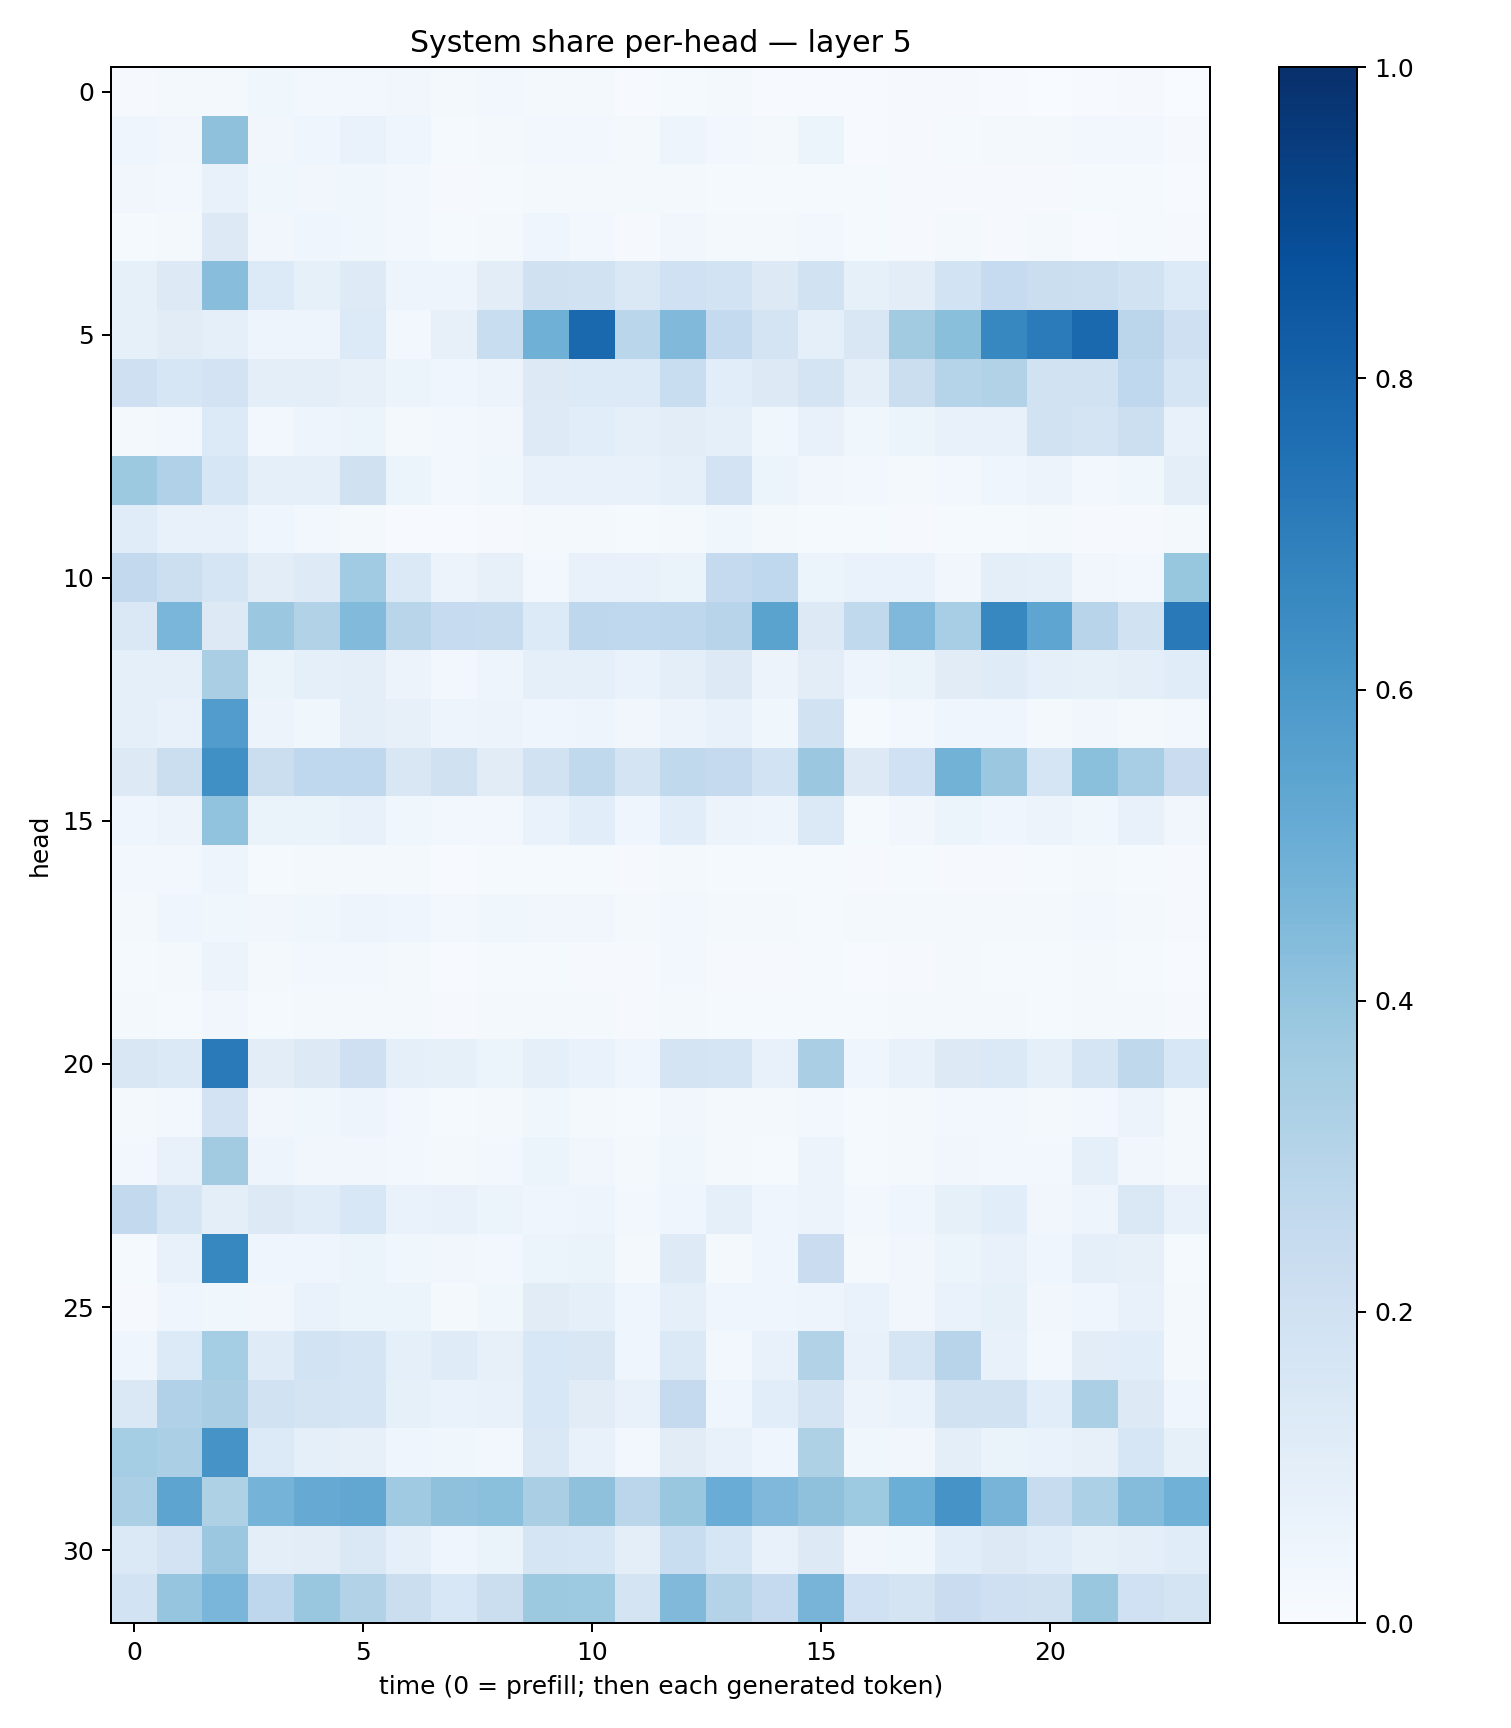

The table this chart was drawn from, first rows:
0.009178044, 0.0196184, 0.022209652, 0.039006658, 0.030033337, 0.026587183, 0.032361068, 0.020948093, 0.028099587, 0.017669592, 0.017220724, 0.007470159, 0.012552196, 0.020295203, 0.0066675874, 0.0048173973, 0.0056055686, 0.008530642, 0.0107738655, 0.007240416, 0.0035493893, 0.005157577, 0.009019974, 0.0034940874
0.04333, 0.03272, 0.4126, 0.0326, 0.04017, 0.06741, 0.04149, 0.0156, 0.0227, 0.02928, 0.03123, 0.01878, 0.04941, 0.03036, 0.01898, 0.05345, 0.006715, 0.01019, 0.01503, 0.02283, 0.01852, 0.02424, 0.02733, 0.01064
0.03346, 0.02505, 0.07226, 0.03801, 0.03355, 0.03886, 0.02589, 0.008112, 0.01497, 0.02005, 0.01718, 0.01604, 0.0227, 0.01346, 0.01258, 0.01197, 0.01312, 0.009533, 0.01019, 0.008406, 0.009655, 0.01235, 0.01382, 0.004391
0.01561, 0.02286, 0.126, 0.0346, 0.04028, 0.03795, 0.02547, 0.01411, 0.02001, 0.0402, 0.03074, 0.009517, 0.03242, 0.02248, 0.01964, 0.02934, 0.01329, 0.01017, 0.01717, 0.01151, 0.01844, 0.007688, 0.01504, 0.01101
0.08451, 0.1312, 0.4261, 0.1345, 0.08222, 0.122, 0.04864, 0.04793, 0.1052, 0.1983, 0.1893, 0.1481, 0.2, 0.1845, 0.1281, 0.1877, 0.08556, 0.105, 0.187, 0.2481, 0.2248, 0.2183, 0.1928, 0.1337
0.08259, 0.1117, 0.09029, 0.04705, 0.04971, 0.135, 0.03124, 0.08009, 0.2325, 0.4905, 0.7804, 0.2852, 0.4455, 0.2568, 0.1756, 0.09144, 0.1517, 0.3599, 0.4228, 0.6667, 0.7102, 0.7815, 0.2834, 0.2071
0.205, 0.1622, 0.1802, 0.09934, 0.1011, 0.08164, 0.05118, 0.04426, 0.0574, 0.1315, 0.1329, 0.1363, 0.2308, 0.1062, 0.1274, 0.1732, 0.09539, 0.2231, 0.302, 0.3132, 0.1894, 0.1883, 0.2666, 0.1677
0.02033, 0.0295, 0.1359, 0.02927, 0.0493, 0.05152, 0.02281, 0.02441, 0.03218, 0.1216, 0.1062, 0.0892, 0.1016, 0.09015, 0.03773, 0.07755, 0.03622, 0.05244, 0.07766, 0.07751, 0.1888, 0.1747, 0.2168, 0.07775
0.3754, 0.32, 0.1592, 0.0898, 0.08809, 0.1972, 0.05416, 0.02981, 0.03559, 0.07145, 0.07757, 0.07209, 0.08934, 0.1825, 0.05897, 0.03165, 0.02747, 0.02328, 0.02623, 0.04664, 0.05661, 0.02648, 0.03796, 0.09922
0.1155, 0.0772, 0.07161, 0.04179, 0.02384, 0.02083, 0.007675, 0.004287, 0.0112, 0.01577, 0.01971, 0.01499, 0.01646, 0.03815, 0.01611, 0.01235, 0.01297, 0.00876, 0.0118, 0.01291, 0.01731, 0.008461, 0.008388, 0.02264
0.261, 0.2152, 0.1706, 0.1027, 0.1223, 0.3652, 0.138, 0.05519, 0.08128, 0.03049, 0.07784, 0.07487, 0.06563, 0.2504, 0.2674, 0.0592, 0.06653, 0.06795, 0.03462, 0.09555, 0.08596, 0.0348, 0.02949, 0.3931
0.146, 0.4622, 0.1261, 0.3821, 0.3132, 0.444, 0.2922, 0.2467, 0.2413, 0.1334, 0.2745, 0.2658, 0.2739, 0.2966, 0.5479, 0.1297, 0.2651, 0.4528, 0.3452, 0.6656, 0.5386, 0.296, 0.1921, 0.7187
0.08878, 0.09062, 0.3369, 0.06311, 0.08882, 0.09817, 0.05517, 0.02972, 0.04825, 0.08833, 0.08641, 0.06866, 0.09877, 0.1303, 0.05671, 0.103, 0.05063, 0.06375, 0.1131, 0.1197, 0.09222, 0.08214, 0.09733, 0.117
0.0925, 0.07732, 0.5759, 0.05646, 0.03867, 0.09915, 0.08064, 0.04762, 0.05624, 0.04386, 0.04941, 0.03231, 0.05505, 0.07668, 0.03889, 0.1888, 0.01437, 0.02478, 0.04609, 0.03948, 0.02172, 0.03139, 0.01641, 0.02858
0.1254, 0.2245, 0.6326, 0.2261, 0.2692, 0.2681, 0.1489, 0.1981, 0.1111, 0.1879, 0.2622, 0.1765, 0.2655, 0.2525, 0.1869, 0.3797, 0.1293, 0.2022, 0.4796, 0.3812, 0.165, 0.4214, 0.346, 0.2299
0.04256, 0.05571, 0.4042, 0.06576, 0.06343, 0.07521, 0.03808, 0.02544, 0.02728, 0.06808, 0.1078, 0.04393, 0.1065, 0.05589, 0.04813, 0.1374, 0.01515, 0.0333, 0.0529, 0.04016, 0.05589, 0.03774, 0.07308, 0.03415
0.02669, 0.02746, 0.04903, 0.01366, 0.02028, 0.02278, 0.01627, 0.007361, 0.0125, 0.01522, 0.01358, 0.008625, 0.01838, 0.01542, 0.01187, 0.01425, 0.008935, 0.01177, 0.01139, 0.01004, 0.01226, 0.01888, 0.01273, 0.008418
0.02249, 0.04071, 0.03744, 0.03508, 0.03614, 0.04911, 0.03962, 0.02626, 0.03808, 0.03258, 0.0342, 0.02223, 0.0299, 0.01918, 0.01783, 0.01281, 0.01849, 0.01658, 0.01567, 0.01949, 0.02112, 0.02533, 0.01913, 0.01072
0.01429, 0.01795, 0.05698, 0.01852, 0.03059, 0.02849, 0.0196, 0.007596, 0.01174, 0.01515, 0.01144, 0.009093, 0.02492, 0.008904, 0.009328, 0.0119, 0.006903, 0.008192, 0.01563, 0.01546, 0.01196, 0.01865, 0.01525, 0.004979
0.01606, 0.01511, 0.03401, 0.01272, 0.02228, 0.01833, 0.01659, 0.009547, 0.01994, 0.01585, 0.01716, 0.01143, 0.0199, 0.01313, 0.01438, 0.01387, 0.01315, 0.01647, 0.01889, 0.01682, 0.01562, 0.02002, 0.02187, 0.009764
0.1497, 0.1393, 0.7121, 0.1044, 0.1321, 0.2102, 0.09275, 0.08482, 0.05412, 0.08987, 0.06953, 0.04612, 0.1767, 0.1657, 0.07633, 0.3382, 0.04626, 0.07392, 0.1302, 0.1396, 0.08874, 0.1709, 0.2727, 0.1558
0.02173, 0.02615, 0.1807, 0.03318, 0.03828, 0.04958, 0.02478, 0.01282, 0.01692, 0.03767, 0.02187, 0.01201, 0.03132, 0.01866, 0.01589, 0.03112, 0.01292, 0.01576, 0.02741, 0.02992, 0.01915, 0.02675, 0.0585, 0.01956
0.03098, 0.0753, 0.3601, 0.04898, 0.03225, 0.03162, 0.0268, 0.01762, 0.02643, 0.05413, 0.0317, 0.02034, 0.03835, 0.02193, 0.01553, 0.05694, 0.01345, 0.01582, 0.0346, 0.02421, 0.02807, 0.09099, 0.03376, 0.01775
0.2595, 0.1686, 0.1004, 0.1305, 0.1142, 0.1537, 0.06951, 0.07589, 0.05416, 0.04259, 0.04838, 0.02774, 0.04618, 0.09198, 0.04552, 0.05642, 0.02565, 0.04652, 0.08502, 0.1069, 0.03383, 0.04851, 0.145, 0.07772
0.01222, 0.07114, 0.6674, 0.04094, 0.04162, 0.05113, 0.03563, 0.03208, 0.02479, 0.05944, 0.06297, 0.01666, 0.1224, 0.01835, 0.0412, 0.2285, 0.01974, 0.03252, 0.06209, 0.07695, 0.04164, 0.08919, 0.08014, 0.01422
0.009926, 0.04053, 0.03771, 0.03276, 0.06781, 0.06192, 0.0538, 0.01719, 0.03718, 0.1098, 0.09119, 0.04415, 0.08603, 0.04639, 0.03909, 0.04755, 0.06668, 0.03295, 0.06955, 0.08268, 0.0344, 0.0441, 0.07759, 0.01802
0.04412, 0.1337, 0.3536, 0.1183, 0.1842, 0.1719, 0.09119, 0.1207, 0.08131, 0.1539, 0.1501, 0.041, 0.1384, 0.03122, 0.07526, 0.3125, 0.07165, 0.1657, 0.2968, 0.07304, 0.02964, 0.1017, 0.1087, 0.01945
0.1434, 0.3203, 0.3387, 0.1948, 0.1789, 0.1718, 0.08535, 0.0699, 0.07074, 0.1533, 0.1121, 0.0761, 0.2524, 0.0449, 0.1078, 0.174, 0.05614, 0.06846, 0.1905, 0.1929, 0.1081, 0.3344, 0.1318, 0.03917
0.3548, 0.3337, 0.6101, 0.1337, 0.08863, 0.08037, 0.04384, 0.03837, 0.02822, 0.1482, 0.07728, 0.02915, 0.113, 0.07468, 0.04175, 0.3234, 0.03618, 0.03464, 0.09525, 0.06301, 0.06801, 0.08108, 0.1623, 0.0856
0.3329, 0.5395, 0.3235, 0.4736, 0.5143, 0.5288, 0.3696, 0.4131, 0.4198, 0.3374, 0.4133, 0.2834, 0.3853, 0.5061, 0.4495, 0.4133, 0.3733, 0.4965, 0.6129, 0.4712, 0.2404, 0.3294, 0.4371, 0.4874
0.1403, 0.1824, 0.3827, 0.09966, 0.1049, 0.1463, 0.088, 0.04272, 0.06483, 0.1663, 0.1577, 0.0987, 0.2312, 0.1598, 0.0724, 0.128, 0.03245, 0.03715, 0.1076, 0.1285, 0.1137, 0.08509, 0.101, 0.1138
0.1875, 0.3976, 0.4612, 0.2735, 0.3828, 0.3156, 0.2198, 0.1533, 0.2262, 0.3759, 0.3724, 0.1745, 0.4468, 0.3068, 0.2527, 0.4712, 0.2004, 0.1748, 0.2278, 0.2105, 0.1981, 0.3831, 0.2022, 0.1736
